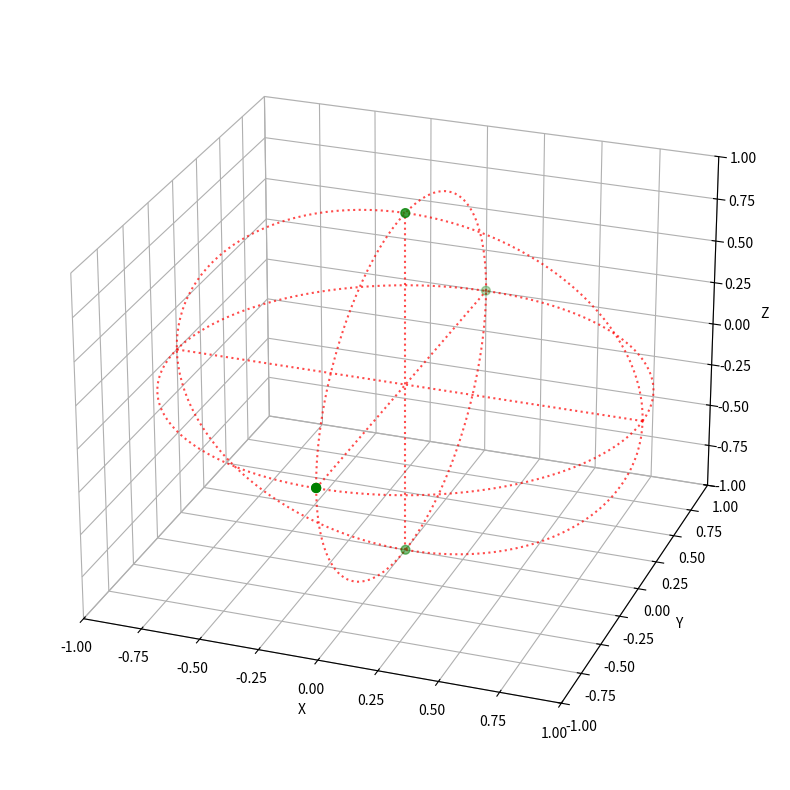

Generate this figure with matplotlib:
import numpy as np
import math
import matplotlib.pyplot as plt


def plot_base(elev=25, azim=-70):
    fig = plt.figure(figsize=(10, 10))
    ax = fig.add_subplot(111, projection="3d")
    ax.view_init(elev=elev, azim=azim)
    ax.set(xlim=(-1, 1), ylim=(-1, 1), zlim=(-1, 1))
    ax.set(xlabel="X", ylabel="Y", zlabel="Z")
    ax.xaxis.pane.fill = ax.yaxis.pane.fill = ax.zaxis.pane.fill = False

    t = np.linspace(0, 2 * np.pi, 128 + 1)
    alpha = 0.7
    # Plot arc
    ax.plot(np.cos(t), np.sin(t), [0] * len(t), linestyle=":", c="red", alpha=alpha)
    ax.plot(np.cos(t), [0] * len(t), np.sin(t), linestyle=":", c="red", alpha=alpha)
    ax.plot([0] * len(t), np.cos(t), np.sin(t), linestyle=":", c="red", alpha=alpha)
    # Plot axis
    ax.plot([-1, 1], [0, 0], [0, 0], linestyle=":", c="red", alpha=alpha)
    ax.plot([0, 0], [-1, 1], [0, 0], linestyle=":", c="red", alpha=alpha)
    ax.plot([0, 0], [0, 0], [-1, 1], linestyle=":", c="red", alpha=alpha)

    return ax


def get_3d_pos(equi_x, equi_y, width, height):
    # Move the center of image
    moved_x = equi_x - width / 2 + 0.5
    moved_y = (-1) * equi_y + height / 2 + 0.5
    # Normalize coordinates
    norm_x = moved_x / (width / 2 - 0.5)
    norm_y = moved_y / (height / 2 - 0.5)
    # Calculate longitude and latitude
    longitude = norm_x * math.pi
    latitude = norm_y * math.pi / 2

    x = math.cos(latitude) * math.sin(longitude)
    y = math.cos(latitude) * math.cos(longitude)
    z = math.sin(latitude)

    return x, y, z


def main():
    width = 5760
    height = 2880
    equi_pos_list = [
        [0, height / 2 - 1],
        [width / 2 - 1, 0],
        [width / 2 - 1, height / 2 - 1],
        [width / 2 - 1, height - 1],
        [width - 1, height / 2 - 1],
    ]
    sphere_x_list = []
    sphere_y_list = []
    sphere_z_list = []
    for equi_pos in equi_pos_list:
        print("Equirectangular: ", equi_pos[0], equi_pos[1])
        x, y, z = get_3d_pos(equi_pos[0], equi_pos[1], width, height)
        print("Sphere: ", x, y, z)
        sphere_x_list.append(x)
        sphere_y_list.append(y)
        sphere_z_list.append(z)

    ax = plot_base()
    ax.scatter(sphere_x_list, sphere_y_list, sphere_z_list, s=40, c="green")
    plt.show()


if __name__ == "__main__":
    main()
